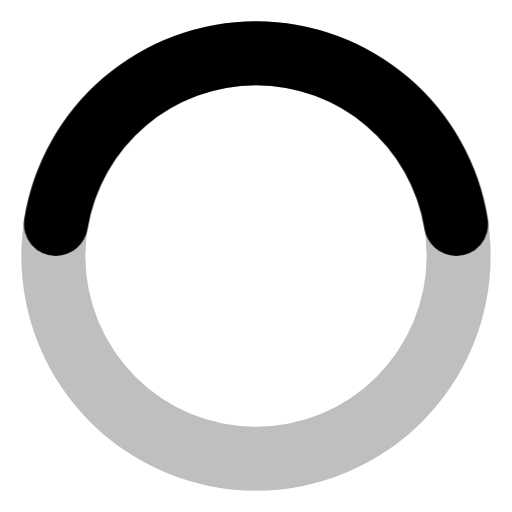
t = 0.00 s
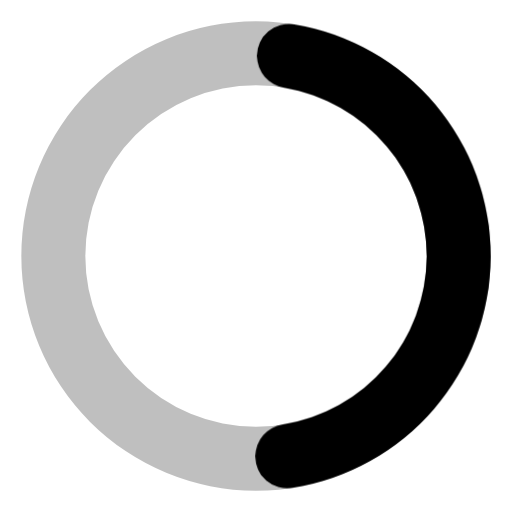
t = 0.19 s
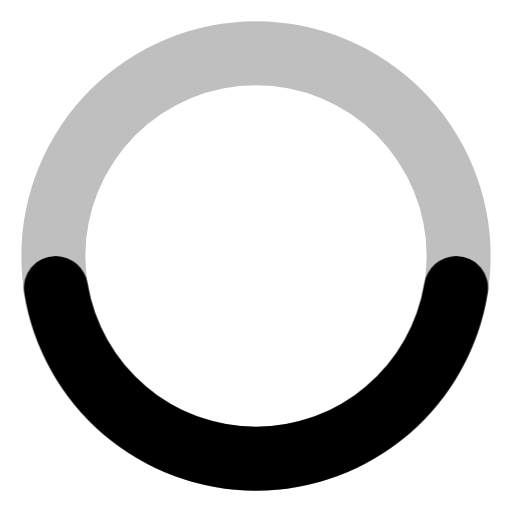
t = 0.38 s
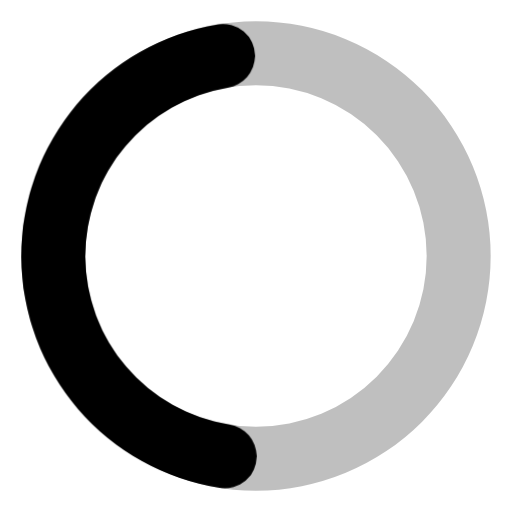
t = 0.56 s

The animated SVG that drew these frames (rendered in a browser with its animation timeline set to each time). Animation: 1 CSS @keyframes rule; one cycle of 0.75 s, repeats indefinitely.

<svg width="24" height="24" viewBox="0 0 24 24" xmlns="http://www.w3.org/2000/svg">
    <style>.spinner_z9k8{transform-origin:center;animation:spinner_StKS .75s infinite linear}@keyframes
        spinner_StKS{100%{transform:rotate(360deg)}}
    </style>
    <path d="M12,1A11,11,0,1,0,23,12,11,11,0,0,0,12,1Zm0,19a8,8,0,1,1,8-8A8,8,0,0,1,12,20Z" opacity=".25"/>
    <path d="M12,4a8,8,0,0,1,7.89,6.7A1.53,1.53,0,0,0,21.38,12h0a1.5,1.5,0,0,0,1.48-1.75,11,11,0,0,0-21.72,0A1.5,1.5,0,0,0,2.62,12h0a1.53,1.53,0,0,0,1.49-1.3A8,8,0,0,1,12,4Z"
          class="spinner_z9k8"/>
</svg>